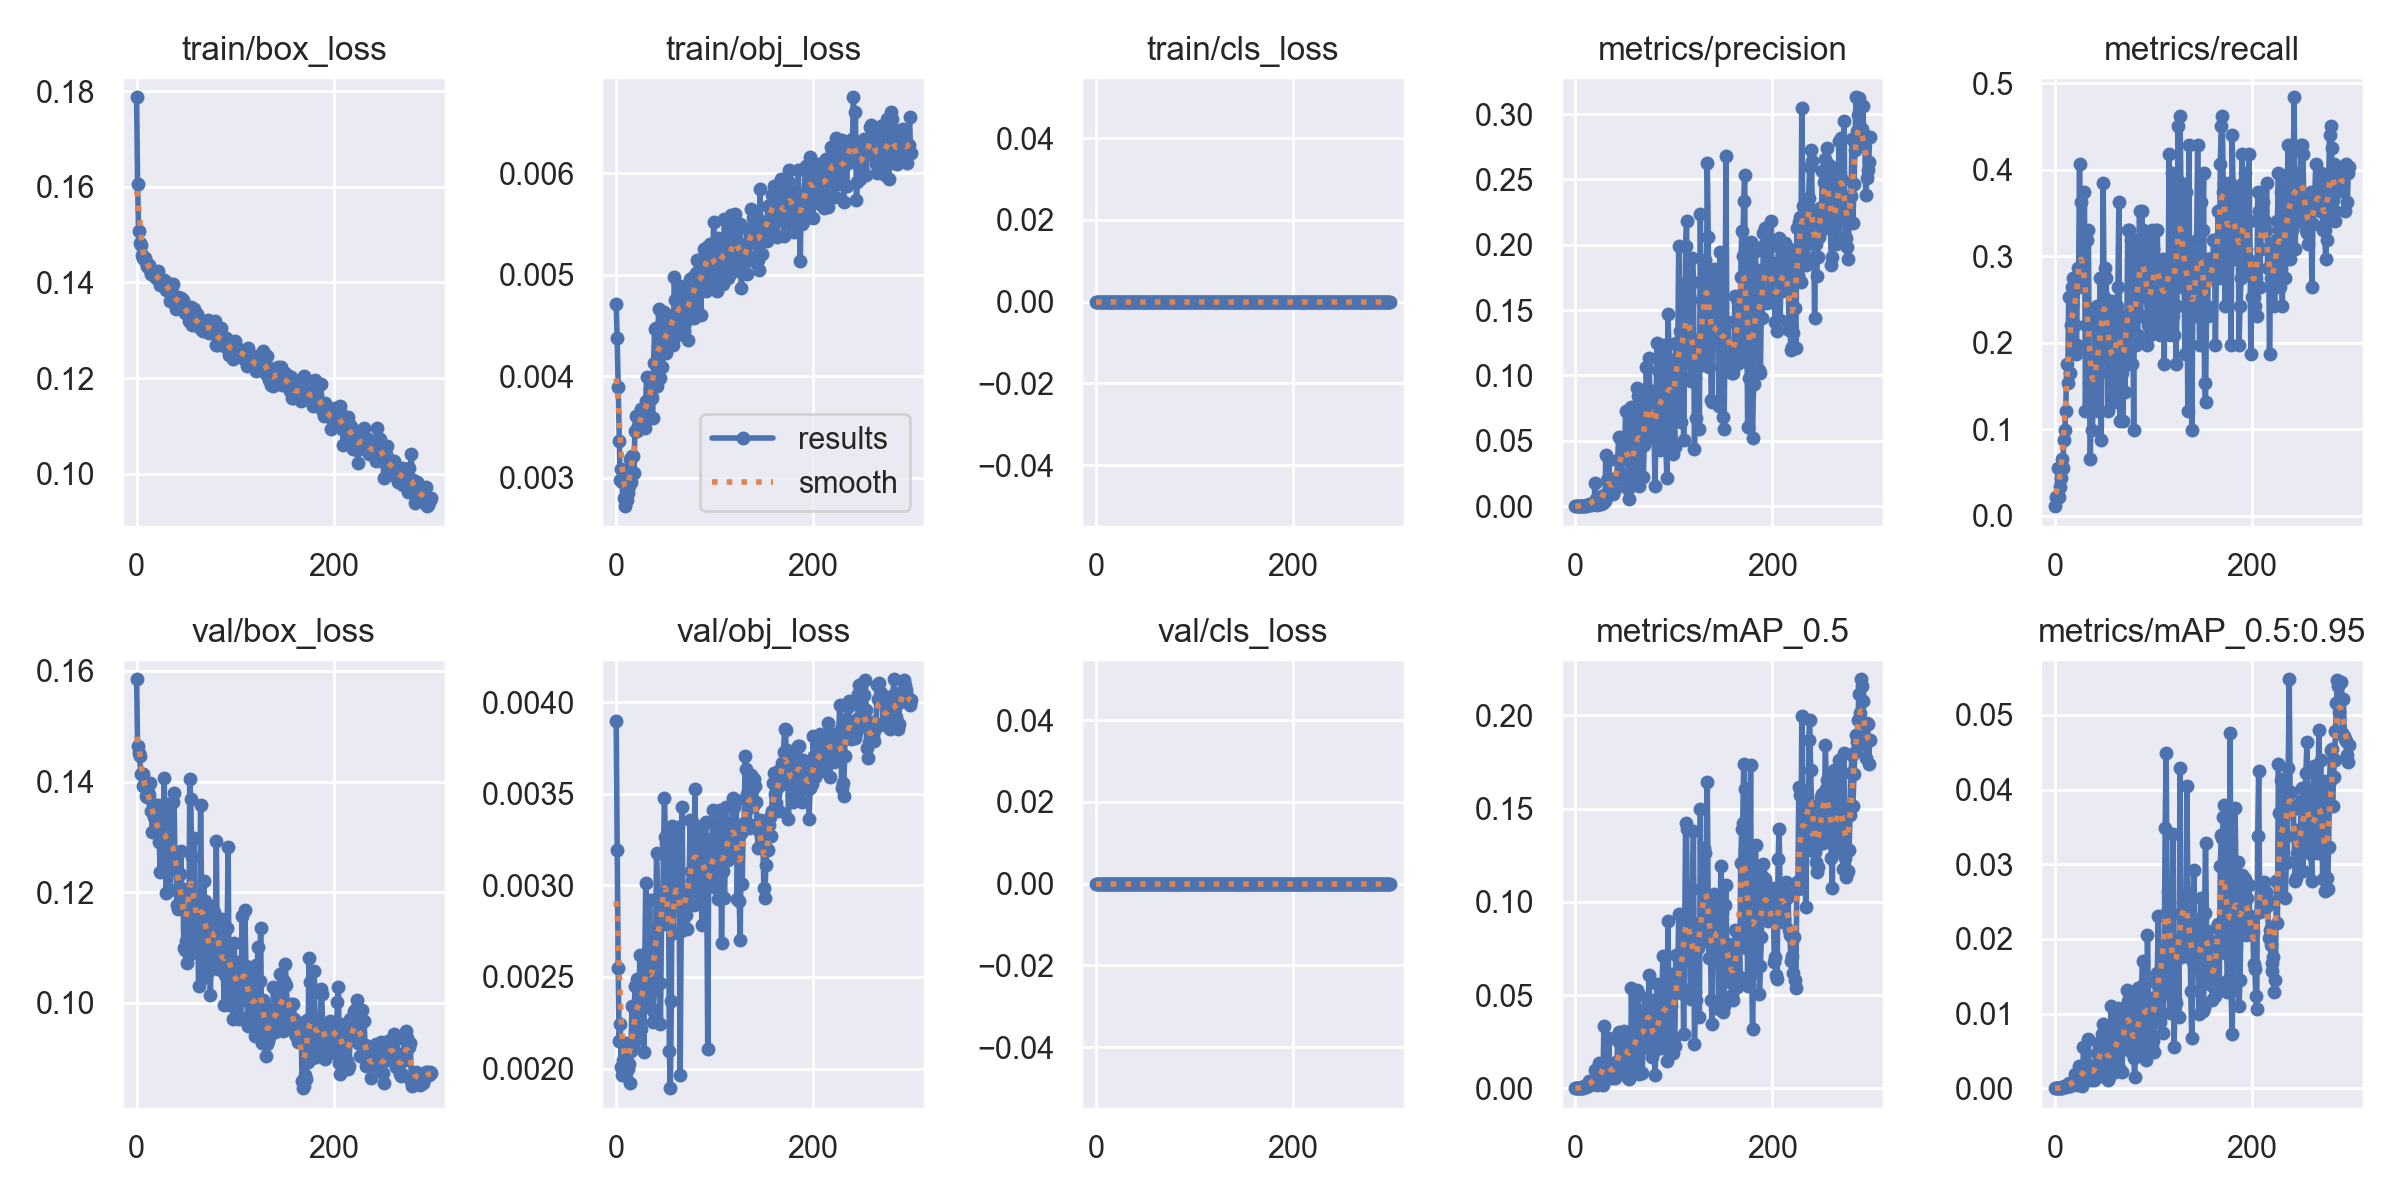

Data behind this chart, as committed beside it:
epoch, train/box_loss, train/obj_loss, train/cls_loss, metrics/precision, metrics/recall, metrics/mAP_0.5, metrics/mAP_0.5:0.95, val/box_loss, val/obj_loss, val/cls_loss, x/lr0, x/lr1, x/lr2
0, 0.1787, 0.004709, 0, 3.663e-05, 0.01099, 1.8687e-05, 5.606e-06, 0.1585, 0.003897, 0, 0.0766, 0.0026, 0.0026
1, 0.1605, 0.004372, 0, 7.326e-05, 0.02198, 4.6496e-05, 1.3048e-05, 0.1464, 0.003194, 0, 0.05228, 0.005282, 0.005282
2, 0.1507, 0.003894, 0, 7.326e-05, 0.02198, 3.8479e-05, 1.1462e-05, 0.1451, 0.002552, 0, 0.02795, 0.007947, 0.007947
3, 0.1481, 0.003363, 0, 0.0001832, 0.05495, 9.8323e-05, 2.3276e-05, 0.1446, 0.002148, 0, 0.009901, 0.009901, 0.009901
4, 0.1479, 0.002974, 0, 7.326e-05, 0.02198, 3.786e-05, 1.1385e-05, 0.1414, 0.002244, 0, 0.009901, 0.009901, 0.009901
5, 0.1457, 0.003086, 0, 0.000115, 0.03297, 6.5109e-05, 1.4011e-05, 0.1414, 0.002011, 0, 0.009868, 0.009868, 0.009868
6, 0.1452, 0.002961, 0, 0.0001923, 0.04396, 0.0001388, 3.7704e-05, 0.1413, 0.001964, 0, 0.009835, 0.009835, 0.009835
7, 0.1454, 0.002998, 0, 0.000275, 0.06593, 0.0002319, 4.5082e-05, 0.1392, 0.002044, 0, 0.009802, 0.009802, 0.009802
8, 0.1449, 0.0028, 0, 0.0002001, 0.05495, 0.0003649, 0.0001059, 0.1394, 0.001963, 0, 0.009769, 0.009769, 0.009769
9, 0.1451, 0.002719, 0, 0.0003237, 0.08791, 0.001296, 0.0002778, 0.1394, 0.002083, 0, 0.009736, 0.009736, 0.009736
10, 0.1444, 0.002873, 0, 0.0003641, 0.0989, 0.001244, 0.0002449, 0.1375, 0.00214, 0, 0.009703, 0.009703, 0.009703
11, 0.1434, 0.00278, 0, 0.0004972, 0.1209, 0.0006986, 0.0002025, 0.1371, 0.002108, 0, 0.00967, 0.00967, 0.00967
12, 0.1433, 0.002853, 0, 0.0008111, 0.1758, 0.001463, 0.0002526, 0.1381, 0.002, 0, 0.009637, 0.009637, 0.009637
13, 0.1436, 0.002916, 0, 0.0008607, 0.1538, 0.00105, 0.0002315, 0.1375, 0.002026, 0, 0.009604, 0.009604, 0.009604
14, 0.1426, 0.003181, 0, 0.001468, 0.2527, 0.003981, 0.0006616, 0.1397, 0.001923, 0, 0.009571, 0.009571, 0.009571
15, 0.1417, 0.002958, 0, 0.001104, 0.1648, 0.001515, 0.0002606, 0.1347, 0.002097, 0, 0.009538, 0.009538, 0.009538
16, 0.1418, 0.003216, 0, 0.001262, 0.2198, 0.002445, 0.0004844, 0.1309, 0.00234, 0, 0.009505, 0.009505, 0.009505
17, 0.1416, 0.003214, 0, 0.002017, 0.2637, 0.00297, 0.0005711, 0.1359, 0.002124, 0, 0.009472, 0.009472, 0.009472
18, 0.1421, 0.003048, 0, 0.00161, 0.2747, 0.003307, 0.0007505, 0.1336, 0.002145, 0, 0.009439, 0.009439, 0.009439
19, 0.1413, 0.003456, 0, 0.001434, 0.2747, 0.004635, 0.000707, 0.1308, 0.002451, 0, 0.009406, 0.009406, 0.009406
20, 0.141, 0.003604, 0, 0.01764, 0.2198, 0.009776, 0.001842, 0.1334, 0.00229, 0, 0.009373, 0.009373, 0.009373
21, 0.141, 0.003458, 0, 0.005769, 0.1868, 0.002963, 0.0006044, 0.1326, 0.002489, 0, 0.00934, 0.00934, 0.00934
22, 0.1424, 0.003506, 0, 0.001107, 0.1978, 0.001981, 0.0003798, 0.1358, 0.002201, 0, 0.009307, 0.009307, 0.009307
23, 0.1408, 0.003491, 0, 0.007284, 0.2857, 0.005663, 0.001326, 0.1291, 0.002294, 0, 0.009274, 0.009274, 0.009274
24, 0.1394, 0.003596, 0, 0.00185, 0.2637, 0.01336, 0.003037, 0.1237, 0.002619, 0, 0.009241, 0.009241, 0.009241
25, 0.1406, 0.003678, 0, 0.002714, 0.4066, 0.005319, 0.001581, 0.13, 0.002216, 0, 0.009208, 0.009208, 0.009208
26, 0.1399, 0.003579, 0, 0.001711, 0.2857, 0.00366, 0.001022, 0.1302, 0.002331, 0, 0.009175, 0.009175, 0.009175
27, 0.1404, 0.003587, 0, 0.002342, 0.3626, 0.004055, 0.0009665, 0.1324, 0.002453, 0, 0.009142, 0.009142, 0.009142
28, 0.1406, 0.003621, 0, 0.002109, 0.2747, 0.001789, 0.0003359, 0.1406, 0.002089, 0, 0.009109, 0.009109, 0.009109
29, 0.1394, 0.003492, 0, 0.00878, 0.2857, 0.03322, 0.005493, 0.128, 0.002573, 0, 0.009076, 0.009076, 0.009076
30, 0.1384, 0.00376, 0, 0.003732, 0.3736, 0.008046, 0.001607, 0.1198, 0.003014, 0, 0.009043, 0.009043, 0.009043
31, 0.1389, 0.003988, 0, 0.03947, 0.1209, 0.01261, 0.002023, 0.1359, 0.002487, 0, 0.00901, 0.00901, 0.00901
32, 0.1399, 0.003642, 0, 0.02015, 0.2198, 0.008653, 0.001858, 0.1304, 0.002437, 0, 0.008977, 0.008977, 0.008977
33, 0.1389, 0.003602, 0, 0.0094, 0.3187, 0.009036, 0.002171, 0.1303, 0.002379, 0, 0.008944, 0.008944, 0.008944
34, 0.136, 0.003873, 0, 0.03557, 0.3297, 0.02701, 0.006544, 0.1204, 0.002922, 0, 0.008911, 0.008911, 0.008911
35, 0.1378, 0.003828, 0, 0.01518, 0.1538, 0.006889, 0.001867, 0.1273, 0.002419, 0, 0.008878, 0.008878, 0.008878
36, 0.1393, 0.003781, 0, 0.009482, 0.06593, 0.007702, 0.002152, 0.126, 0.002326, 0, 0.008845, 0.008845, 0.008845
37, 0.1398, 0.003588, 0, 0.01048, 0.1648, 0.005636, 0.001067, 0.1363, 0.002257, 0, 0.008812, 0.008812, 0.008812
38, 0.136, 0.004128, 0, 0.009681, 0.0989, 0.007284, 0.001871, 0.138, 0.002306, 0, 0.008779, 0.008779, 0.008779
39, 0.1361, 0.004469, 0, 0.01672, 0.1319, 0.006555, 0.001613, 0.1242, 0.002745, 0, 0.008746, 0.008746, 0.008746
40, 0.1343, 0.004478, 0, 0.01343, 0.1319, 0.005255, 0.001059, 0.1249, 0.002686, 0, 0.008713, 0.008713, 0.008713
41, 0.1369, 0.003907, 0, 0.01985, 0.2308, 0.01413, 0.003103, 0.1177, 0.003179, 0, 0.00868, 0.00868, 0.00868
42, 0.137, 0.004135, 0, 0.02223, 0.1319, 0.01034, 0.002065, 0.1171, 0.002938, 0, 0.008647, 0.008647, 0.008647
43, 0.1348, 0.004661, 0, 0.03526, 0.2418, 0.02518, 0.00475, 0.1202, 0.002923, 0, 0.008614, 0.008614, 0.008614
44, 0.1365, 0.004366, 0, 0.05319, 0.1209, 0.03005, 0.006056, 0.1233, 0.002466, 0, 0.008581, 0.008581, 0.008581
45, 0.1368, 0.003984, 0, 0.02571, 0.2088, 0.01278, 0.002994, 0.1275, 0.002245, 0, 0.008548, 0.008548, 0.008548
46, 0.135, 0.004404, 0, 0.03832, 0.2747, 0.01485, 0.004161, 0.1196, 0.002785, 0, 0.008515, 0.008515, 0.008515
47, 0.1363, 0.004087, 0, 0.02057, 0.08791, 0.008211, 0.00167, 0.1206, 0.002794, 0, 0.008482, 0.008482, 0.008482
48, 0.1348, 0.004332, 0, 0.04191, 0.1978, 0.02742, 0.007256, 0.11, 0.003174, 0, 0.008449, 0.008449, 0.008449
49, 0.1336, 0.004632, 0, 0.05301, 0.3846, 0.0306, 0.008613, 0.1095, 0.003475, 0, 0.008416, 0.008416, 0.008416
50, 0.1346, 0.004475, 0, 0.03643, 0.2527, 0.01791, 0.004063, 0.1112, 0.003265, 0, 0.008383, 0.008383, 0.008383
51, 0.1336, 0.004233, 0, 0.07262, 0.2857, 0.0297, 0.007051, 0.1073, 0.003233, 0, 0.00835, 0.00835, 0.00835
52, 0.134, 0.004504, 0, 0.04621, 0.2747, 0.02123, 0.004442, 0.116, 0.002842, 0, 0.008317, 0.008317, 0.008317
53, 0.1318, 0.004427, 0, 0.05467, 0.2198, 0.02052, 0.004877, 0.1086, 0.003214, 0, 0.008284, 0.008284, 0.008284
54, 0.1338, 0.004368, 0, 0.0135, 0.1209, 0.005637, 0.001097, 0.1405, 0.002096, 0, 0.008251, 0.008251, 0.008251
55, 0.1349, 0.004447, 0, 0.005518, 0.1648, 0.005134, 0.001486, 0.1368, 0.001893, 0, 0.008218, 0.008218, 0.008218
56, 0.131, 0.004516, 0, 0.01573, 0.1868, 0.00957, 0.002716, 0.1264, 0.002367, 0, 0.008185, 0.008185, 0.008185
57, 0.1327, 0.004598, 0, 0.07592, 0.2483, 0.05366, 0.011, 0.1103, 0.003324, 0, 0.008152, 0.008152, 0.008152
58, 0.1344, 0.004311, 0, 0.02806, 0.1978, 0.01433, 0.003355, 0.1298, 0.002741, 0, 0.008119, 0.008119, 0.008119
59, 0.131, 0.004973, 0, 0.03934, 0.1758, 0.02604, 0.006102, 0.111, 0.003206, 0, 0.008086, 0.008086, 0.008086
... 240 more rows
